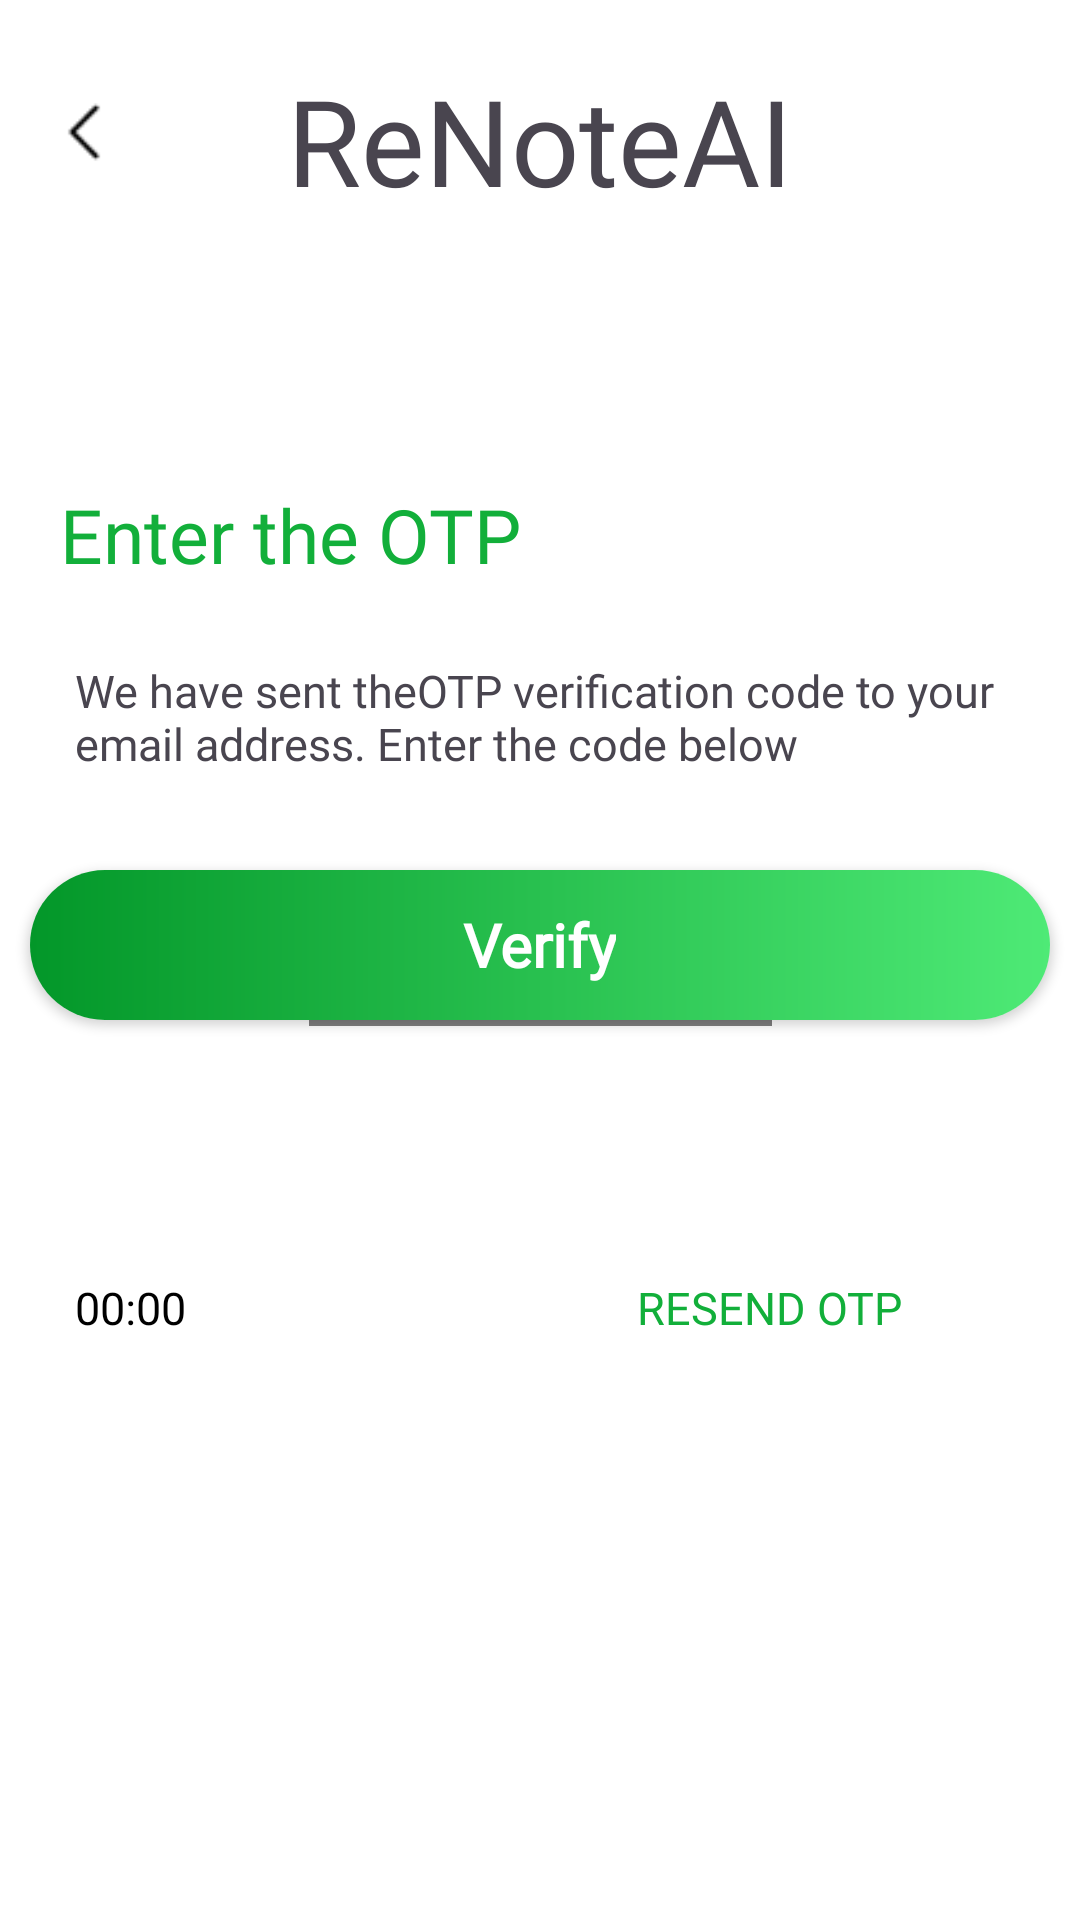

This screen was rendered from an Android layout file. Write that file and the resources it references.
<!-- AndroidManifest.xml: application theme Theme.Cameraxapp -->
<!-- res/layout/activity_otpactivity.xml -->
<?xml version="1.0" encoding="utf-8"?>
<androidx.constraintlayout.widget.ConstraintLayout
    xmlns:android="http://schemas.android.com/apk/res/android"
    xmlns:app="http://schemas.android.com/apk/res-auto"
    xmlns:tools="http://schemas.android.com/tools"
    android:layout_width="match_parent"
    android:layout_height="match_parent"
    android:background="@color/white"
    tools:context=".OTPActivity">


    <LinearLayout
        android:id="@+id/time_resend"
        android:layout_width="350dp"
        android:layout_height="42dp"
        android:layout_marginTop="152dp"
        android:orientation="horizontal"
        app:layout_constraintStart_toStartOf="parent"
        app:layout_constraintEnd_toEndOf="parent"
        app:layout_constraintTop_toBottomOf="@+id/test4otp"
        tools:layout_editor_absoluteX="41dp">

        <TextView
            android:id="@+id/timerTextView"
            android:layout_width="wrap_content"
            android:layout_height="wrap_content"
            android:layout_marginRight="20dp"
            android:fontFamily="@font/red_hat_display"
            android:paddingLeft="20dp"
            android:text="00:00"
            android:textColor="@color/black"
            android:textSize="15sp" />

        <Button
            android:id="@+id/resendButton"
            android:layout_width="wrap_content"
            android:layout_height="wrap_content"
            android:layout_marginLeft="130dp"
            android:background="?android:selectableItemBackground"
            android:fontFamily="@font/red_hat_display"
            android:text="@string/resendotp"
            android:textColor="@color/green"
            android:textSize="15sp" />
    </LinearLayout>

    <ImageView
        android:id="@+id/btnBack"
        android:layout_width="40dp"
        android:layout_height="40dp"
        android:layout_gravity="center"
        android:layout_marginStart="8dp"
        android:layout_marginTop="24dp"
        android:padding="8dp"
        android:src="@drawable/back"
        app:layout_constraintStart_toStartOf="parent"
        app:layout_constraintTop_toTopOf="parent" />

    <TextView
        android:id="@+id/textView"
        android:layout_width="0dp"
        android:layout_height="wrap_content"
        android:layout_marginTop="12dp"
        android:fontFamily="@font/exo_2_bold"
        android:gravity="center"
        android:padding="8dp"
        android:text="@string/company_name"
        android:textSize="40sp"
        app:layout_constraintEnd_toEndOf="parent"
        app:layout_constraintStart_toStartOf="parent"
        app:layout_constraintTop_toTopOf="parent" />



    <TextView
        android:id="@+id/OTP"
        android:layout_width="wrap_content"
        android:layout_height="wrap_content"
        android:text="@string/otp"
        android:layout_marginTop="80dp"
        android:fontFamily="@font/outfit_medium"
        android:layout_marginLeft="20dp"
        android:textSize="25sp"
        android:textColor="@color/green"
        app:layout_constraintTop_toBottomOf="@+id/textView"
        app:layout_constraintStart_toStartOf="parent" />



    <TextView

        android:id="@+id/test4otp"
        android:layout_width="match_parent"
        android:layout_height="wrap_content"
        android:text="@string/otp_content"
        app:layout_constraintTop_toBottomOf="@+id/OTP"
        android:layout_marginTop="20dp"
        android:padding="5dp"
        android:layout_marginLeft="20dp"
        android:layout_marginRight="20dp"
        android:textSize="15sp"
        android:fontFamily="@font/red_hat_display"/>


    <com.chaos.view.PinView
        android:id="@+id/pinerview"
        style="@style/PinWidget.PinView"
        android:layout_width="wrap_content"
        android:layout_height="wrap_content"
        android:layout_gravity="center"
        android:layout_marginTop="60dp"
        android:cursorVisible="true"
        android:gravity="center"
        android:inputType="number"
        android:itemBackground="@drawable/box_background"
        app:hideLineWhenFilled="false"
        app:itemCount="4"
        app:itemHeight="80dp"
        app:itemRadius="10dp"
        app:itemWidth="80dp"
        app:layout_constraintLeft_toLeftOf="parent"
        app:layout_constraintRight_toRightOf="parent"
        app:layout_constraintTop_toBottomOf="@+id/test4otp" />






    <androidx.cardview.widget.CardView
        android:id="@+id/btnStuAttendance"
        android:layout_width="340dp"
        android:layout_height="50dp"
        android:layout_marginBottom="300dp"
        android:elevation="5dp"
        android:foreground="?attr/selectableItemBackground"
        android:padding="13dp"
        app:cardCornerRadius="66dp"
        app:layout_constraintBottom_toBottomOf="parent"
        app:layout_constraintEnd_toEndOf="parent"
        app:layout_constraintStart_toStartOf="parent">

        <LinearLayout
            android:layout_width="match_parent"
            android:layout_height="match_parent"
            android:background="@drawable/button_gradient"
            android:gravity="center"
            android:orientation="vertical">

            <TextView
                android:layout_width="wrap_content"
                android:layout_height="wrap_content"
                android:layout_gravity="center"
                android:fontFamily="@font/red_hat_display"
                android:gravity="center"
                android:text="@string/verify"
                android:textColor="@color/white"
                android:textSize="20sp"
                android:textStyle="bold" />



        </LinearLayout>
    </androidx.cardview.widget.CardView>



</androidx.constraintlayout.widget.ConstraintLayout>
<!-- resources referenced by this layout -->
<resources>
  <color name="black">#FF000000</color>
  <color name="green">#12AF3A</color>
  <color name="white">#FFFFFFFF</color>
  <!-- drawable back: png bitmap (drawable, 324 bytes) -->
  <!-- drawable box_background (drawable) -->
  <?xml version="1.0" encoding="utf-8"?>
  <shape xmlns:android="http://schemas.android.com/apk/res/android">
      
      <solid android:color="@color/white" />
      
      <stroke android:color="@color/green" android:width="2dp" />
      
      <corners android:radius="10dp" />
  </shape>
  <!-- drawable button_gradient (drawable) -->
  <?xml version="1.0" encoding="utf-8"?>
  <shape xmlns:android="http://schemas.android.com/apk/res/android">
      <gradient
          android:startColor="@color/sign_up_btn_start_clr"
          android:endColor="@color/sign_up_btn_end_clr"/>
  </shape>
  <string name="company_name">ReNoteAI</string>
  <string name="otp">Enter the OTP</string>
  <string name="otp_content">We have sent theOTP verification code to your email address. Enter the code below</string>
  <string name="resendotp">Resend OTP</string>
  <string name="verify">Verify</string>
  <style name="Theme.Cameraxapp" parent="Base.Theme.Cameraxapp" />
  <color name="sign_up_btn_start_clr">#039729</color>
  <color name="sign_up_btn_end_clr">#4EEA76</color>
  <style name="Base.Theme.Cameraxapp" parent="Theme.Material3.DayNight.NoActionBar">
          
          
          <item name="android:statusBarColor" tools:targetApi="l">@color/white</item>
          <item name="colorPrimary">@color/green</item>
      </style>
</resources>
